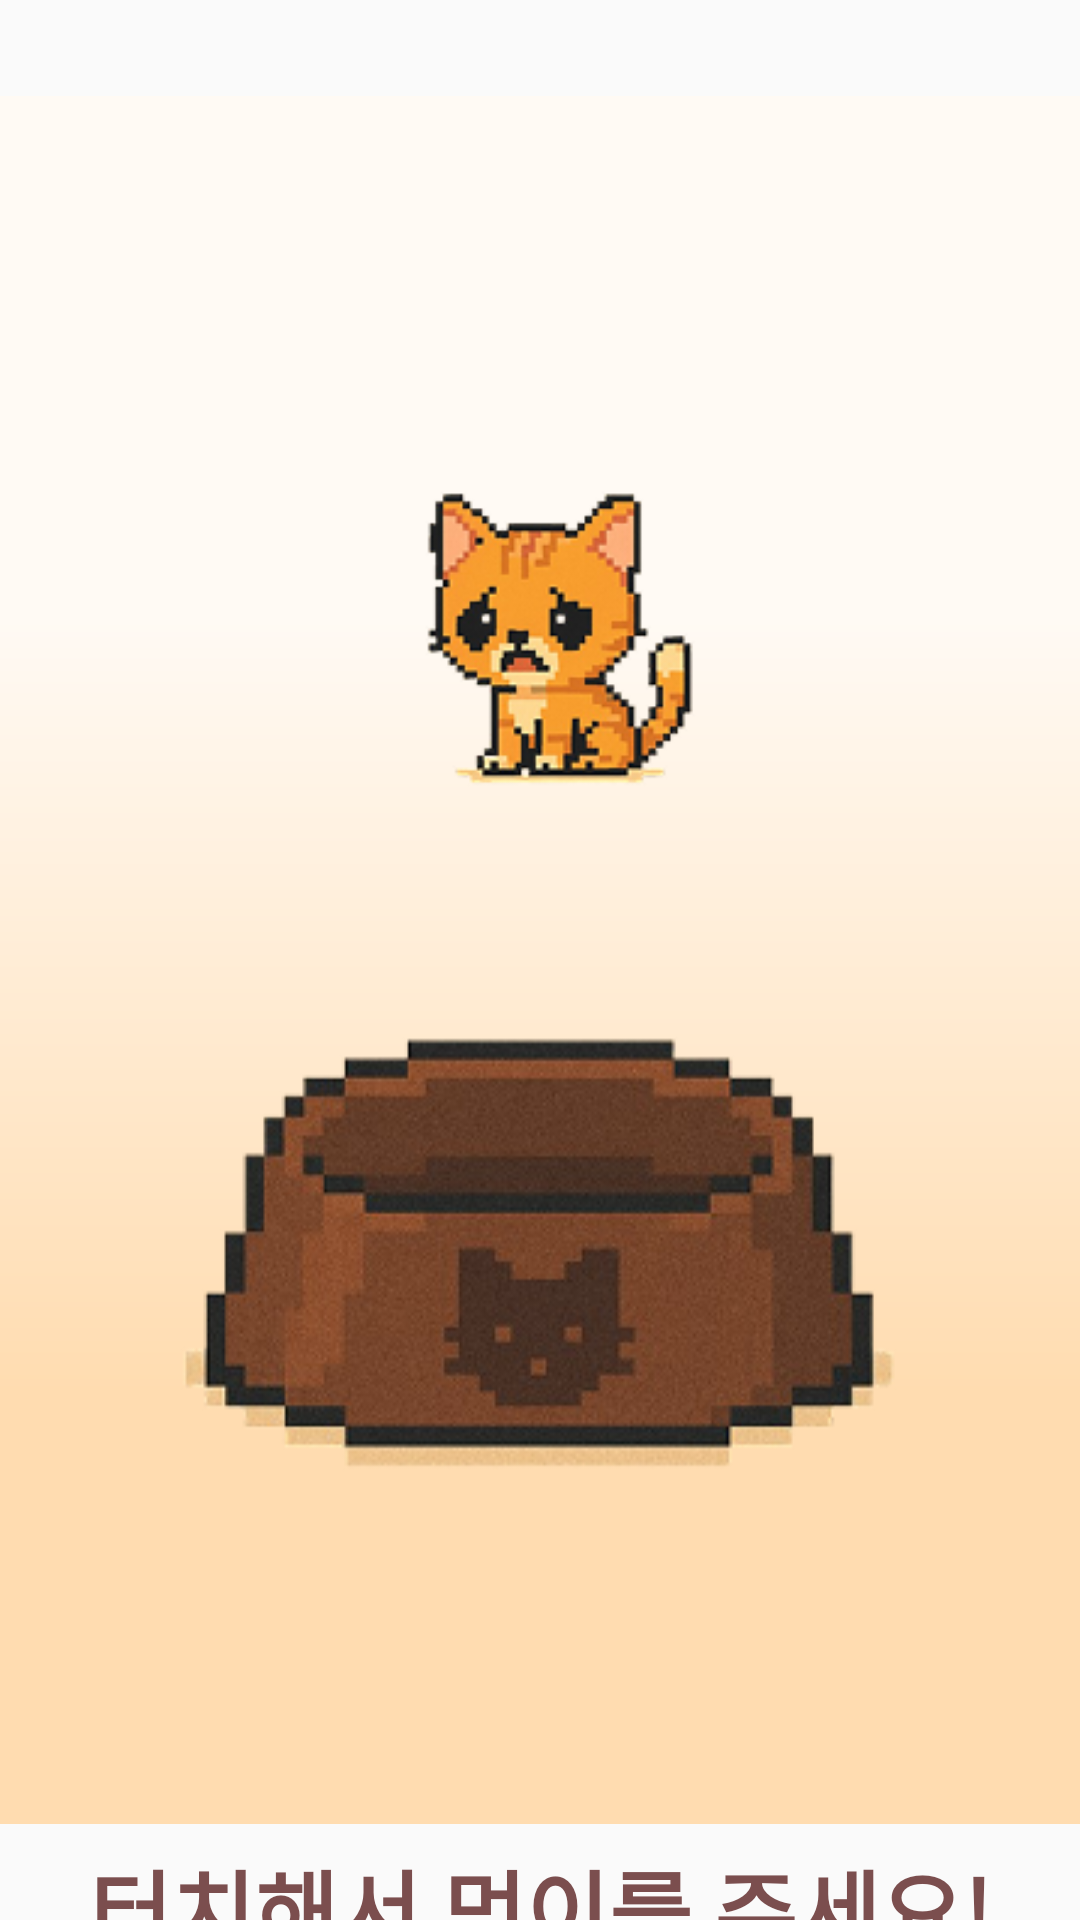

Reconstruct the res/layout file that produces this screen, plus the resources it refers to.
<!-- AndroidManifest.xml: application theme Theme.AppCompat.Light.NoActionBar -->
<!-- res/layout/mission.xml -->
<?xml version="1.0" encoding="utf-8"?>
<LinearLayout xmlns:android="http://schemas.android.com/apk/res/android"
    android:layout_width="match_parent"
    android:layout_height="match_parent"
    android:background="@drawable/bg_light"
    android:orientation="vertical">

    <ImageView
        android:id="@+id/img_pet"
        android:layout_width="141dp"
        android:layout_height="141dp"
        android:layout_gravity="center_horizontal"
        android:src="@drawable/missioncat"
        android:layout_marginTop="150dp"/>

    <ImageView
        android:id="@+id/img_bowl"
        android:layout_width="wrap_content"
        android:layout_height="213dp"
        android:layout_gravity="center"
        android:layout_marginTop="20dp"
        android:src="@drawable/bowl" />

    <LinearLayout
        android:layout_width="match_parent"
        android:layout_height="match_parent"
        android:orientation="vertical">

        <TextView
            android:layout_width="match_parent"
            android:layout_height="wrap_content"
            android:text="터치해서 먹이를 주세요!"
            android:textSize="30dp"
            android:textAlignment="center"
            android:layout_marginTop="90dp"
            android:textStyle="bold"
            android:textColor="#7B4E4E"/>

        <ProgressBar
            android:layout_gravity="center"
            android:id="@+id/missionProgressBar"
            style="?android:attr/progressBarStyleHorizontal"
            android:layout_width="300dp"
            android:layout_height="30dp"
            android:layout_marginTop="20dp"
            android:progress="0"
            android:max="50"
            android:progressDrawable="@drawable/progress_drawable"/>

        <TextView
            android:id="@+id/touchCountText"
            android:layout_width="wrap_content"
            android:layout_height="wrap_content"
            android:text="0/50 개 남았어요!"
            android:textSize="20sp"
            android:textColor="#7B4E4E"
            android:layout_gravity="center"
            android:layout_marginTop="10dp"
            android:textStyle="bold"/>

        <Button
            android:id="@+id/backbtn"
            android:layout_width="100dp"
            android:layout_height="30dp"
            android:text="포기"
            android:layout_gravity="center"
            android:textStyle="bold"
            android:layout_marginTop="10dp"
            android:background="@drawable/layout_20dp"/>




    </LinearLayout>

</LinearLayout>
<!-- resources referenced by this layout -->
<resources>
  <!-- drawable bg_light (drawable) -->
  <?xml version="1.0" encoding="utf-8"?>
      <vector
          xmlns:android="http://schemas.android.com/apk/res/android"
          xmlns:aapt="http://schemas.android.com/aapt"
          android:width="360dp"
          android:height="800dp"
          android:viewportWidth="360"
          android:viewportHeight="800"
          >
          <group>
  
              <clip-path
                  android:pathData="M0 0H360V800H0V0Z"
                  />
              <group
                  android:translateX="1"
                  android:translateY="0"
                  android:pivotX="180"
                  android:pivotY="400"
                  android:scaleX="2"
                  android:scaleY="2"
                  android:rotation="90"
                  >
                  <path
                      android:pathData="M0 0V800H360V0"
                      >
                      <aapt:attr name="android:fillColor">
                          <gradient
                              android:type="linear"
                              android:startX="90"
                              android:startY="400"
                              android:endX="270"
                              android:endY="400"
                              >
                              <item
                                  android:color="#FFFAF4"
                                  android:offset="0.106"
                                  />
                              <item
                                  android:color="#FFDCB0"
                                  android:offset="1"
                                  />
                          </gradient>
                      </aapt:attr>
                  </path>
              </group>
          </group>
  
      </vector>
  <!-- drawable bowl: png bitmap (drawable, 57253 bytes) -->
  <!-- drawable layout_20dp (drawable) -->
  <layer-list xmlns:android="http://schemas.android.com/apk/res/android">
  
      
  
      <item android:bottom="3dp" android:right="3dp">
          <shape>
              <solid android:color="#FFFFFF"/>
              <corners android:radius="20dp"/>
          </shape>
      </item>
  
  </layer-list>
  <!-- drawable missioncat: png bitmap (drawable, 25379 bytes) -->
  <!-- drawable progress_drawable (drawable) -->
  <layer-list xmlns:android="http://schemas.android.com/apk/res/android">
  
      
      <item android:id="@android:id/background">
          <shape android:shape="rectangle">
              <stroke android:width="3dp" android:color="#7B4E4E"/> 
              <solid android:color="#FFFFFF"/> 
              <corners android:radius="10dp"/>
          </shape>
      </item>
  
      
      <item android:id="@android:id/progress">
          <clip>
              <shape android:shape="rectangle">
                  <stroke android:width="3dp" android:color="#7B4E4E"/>
                  <solid android:color="#FFAD48"/>
                  <corners android:radius="10dp"/>
              </shape>
          </clip>
      </item>
  </layer-list>
</resources>
